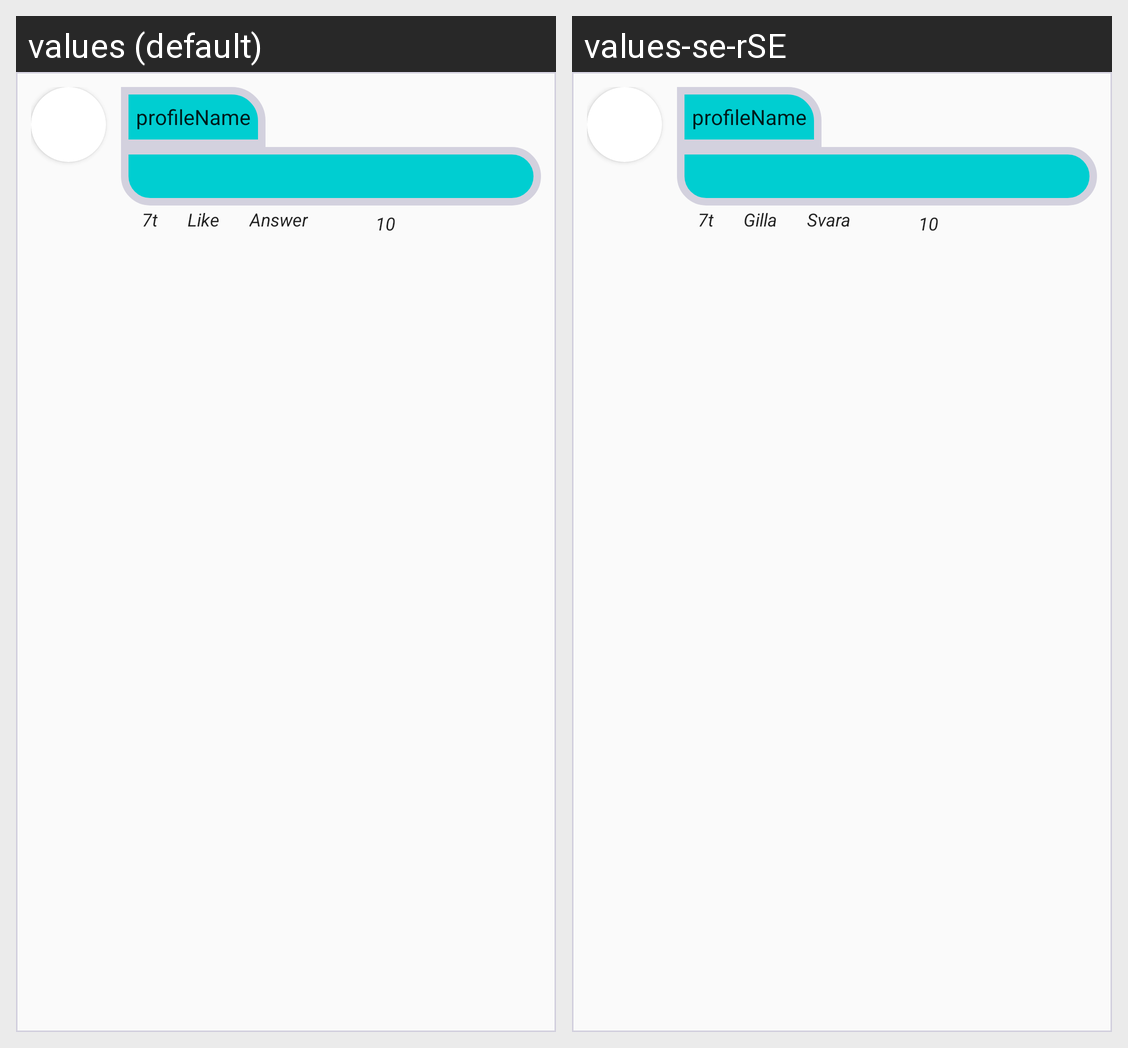

Translations of the strings shown on this Android screen, per locale in the grid:
Android screen res/layout/activity_comment_list_item.xml rendered under 2 locales, left to right: values (default), values-se-rSE. Device: Nexus 5 (rendered at 1080×1920; each locale shown at half size, 540×960, under a caption strip naming it); theme AppTheme.
Strings drawn on this screen, with the default value and each locale's value (text and hints the layout hard-codes, and strings that could not be matched under every locale, appear in the picture but are not listed):

likeText
  values: Like
  values-se-rSE: Gilla

answerText
  values: Answer
  values-se-rSE: Svara
